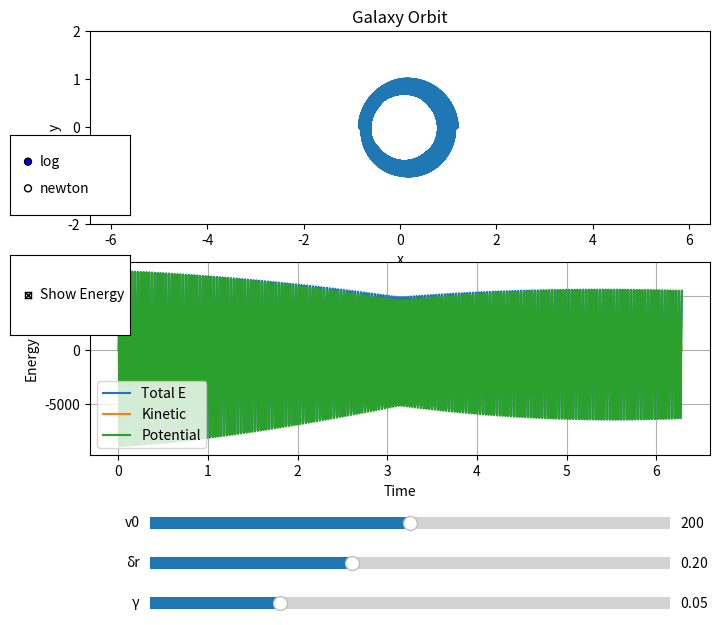

Python code for this plot:
import matplotlib.pyplot as plt
from matplotlib.widgets import Slider, RadioButtons, CheckButtons
import numpy as np

# Updated simulation with potential toggle and energy overlay
def compute_potential_energy(r, model, v0=1):
    if model == "log":
        return 0.5 * v0**2 * np.log(r**2)
    elif model == "newton":
        return -1 / r
    return np.zeros_like(r)

def compute_kinetic_energy(r, dr_dt):
    return 0.5 * m * dr_dt**2

def simulate_orbit(v0, delta_r, gamma, t, model="log", return_energy=False):
    r = 1 + delta_r * np.exp(-gamma * t) * np.cos(v0 * t)
    theta = v0 * t
    x = r * np.cos(theta)
    y = r * np.sin(theta)
    if return_energy:
        dr_dt = -delta_r * np.exp(-gamma * t) * (v0 * np.sin(v0 * t) + gamma * np.cos(v0 * t))
        T = compute_kinetic_energy(r, dr_dt)
        U = compute_potential_energy(r, model, v0)
        E = T + U
        return x, y, r, E, T, U
    return x, y, r

# Parameters
t = np.linspace(0, 2*np.pi, 800)
m = 1.0
init_v0 = 200
init_delta_r = 0.2
init_gamma = 0.05
init_model = "log"

# Plot setup
fig, (ax_orbit, ax_energy) = plt.subplots(2, 1, figsize=(8, 8))
plt.subplots_adjust(bottom=0.35)
x, y, r, E, T, U = simulate_orbit(init_v0, init_delta_r, init_gamma, t, init_model, True)
orbit_line, = ax_orbit.plot(x, y)
ax_orbit.set_title("Galaxy Orbit")
ax_orbit.axis("equal")
ax_orbit.set_xlim(-2, 2)
ax_orbit.set_ylim(-2, 2)
ax_orbit.set_xlabel("x")
ax_orbit.set_ylabel("y")

energy_line, = ax_energy.plot(t, E, label="Total E")
T_line, = ax_energy.plot(t, T, label="Kinetic")
U_line, = ax_energy.plot(t, U, label="Potential")
ax_energy.set_ylabel("Energy")
ax_energy.set_xlabel("Time")
ax_energy.legend()
ax_energy.grid(True)

# Sliders and toggles
ax_v0 = plt.axes([0.2, 0.25, 0.65, 0.03])
ax_delta_r = plt.axes([0.2, 0.2, 0.65, 0.03])
ax_gamma = plt.axes([0.2, 0.15, 0.65, 0.03])
ax_pot = plt.axes([0.025, 0.65, 0.15, 0.1])
ax_check = plt.axes([0.025, 0.5, 0.15, 0.1])

s_v0 = Slider(ax_v0, 'v0', 100, 300, valinit=init_v0)
s_delta_r = Slider(ax_delta_r, 'δr', 0.01, 0.5, valinit=init_delta_r)
s_gamma = Slider(ax_gamma, 'γ', 0.0, 0.2, valinit=init_gamma)
radio_pot = RadioButtons(ax_pot, ('log', 'newton'), active=0)
check_energy = CheckButtons(ax_check, ['Show Energy'], [True])

# Update function
def update(val):
    v0 = s_v0.val
    delta_r = s_delta_r.val
    gamma = s_gamma.val
    model = radio_pot.value_selected
    show_E = check_energy.get_status()[0]
    x, y, r, E, T, U = simulate_orbit(v0, delta_r, gamma, t, model, True)
    orbit_line.set_xdata(x)
    orbit_line.set_ydata(y)
    if show_E:
        energy_line.set_ydata(E)
        T_line.set_ydata(T)
        U_line.set_ydata(U)
        ax_energy.set_ylim(np.min([E, T, U]) - 0.2, np.max([E, T, U]) + 0.2)
    else:
        energy_line.set_ydata(np.full_like(t, np.nan))
        T_line.set_ydata(np.full_like(t, np.nan))
        U_line.set_ydata(np.full_like(t, np.nan))
    fig.canvas.draw_idle()

# Connect widgets
s_v0.on_changed(update)
s_delta_r.on_changed(update)
s_gamma.on_changed(update)
radio_pot.on_clicked(update)
check_energy.on_clicked(update)

plt.show()
